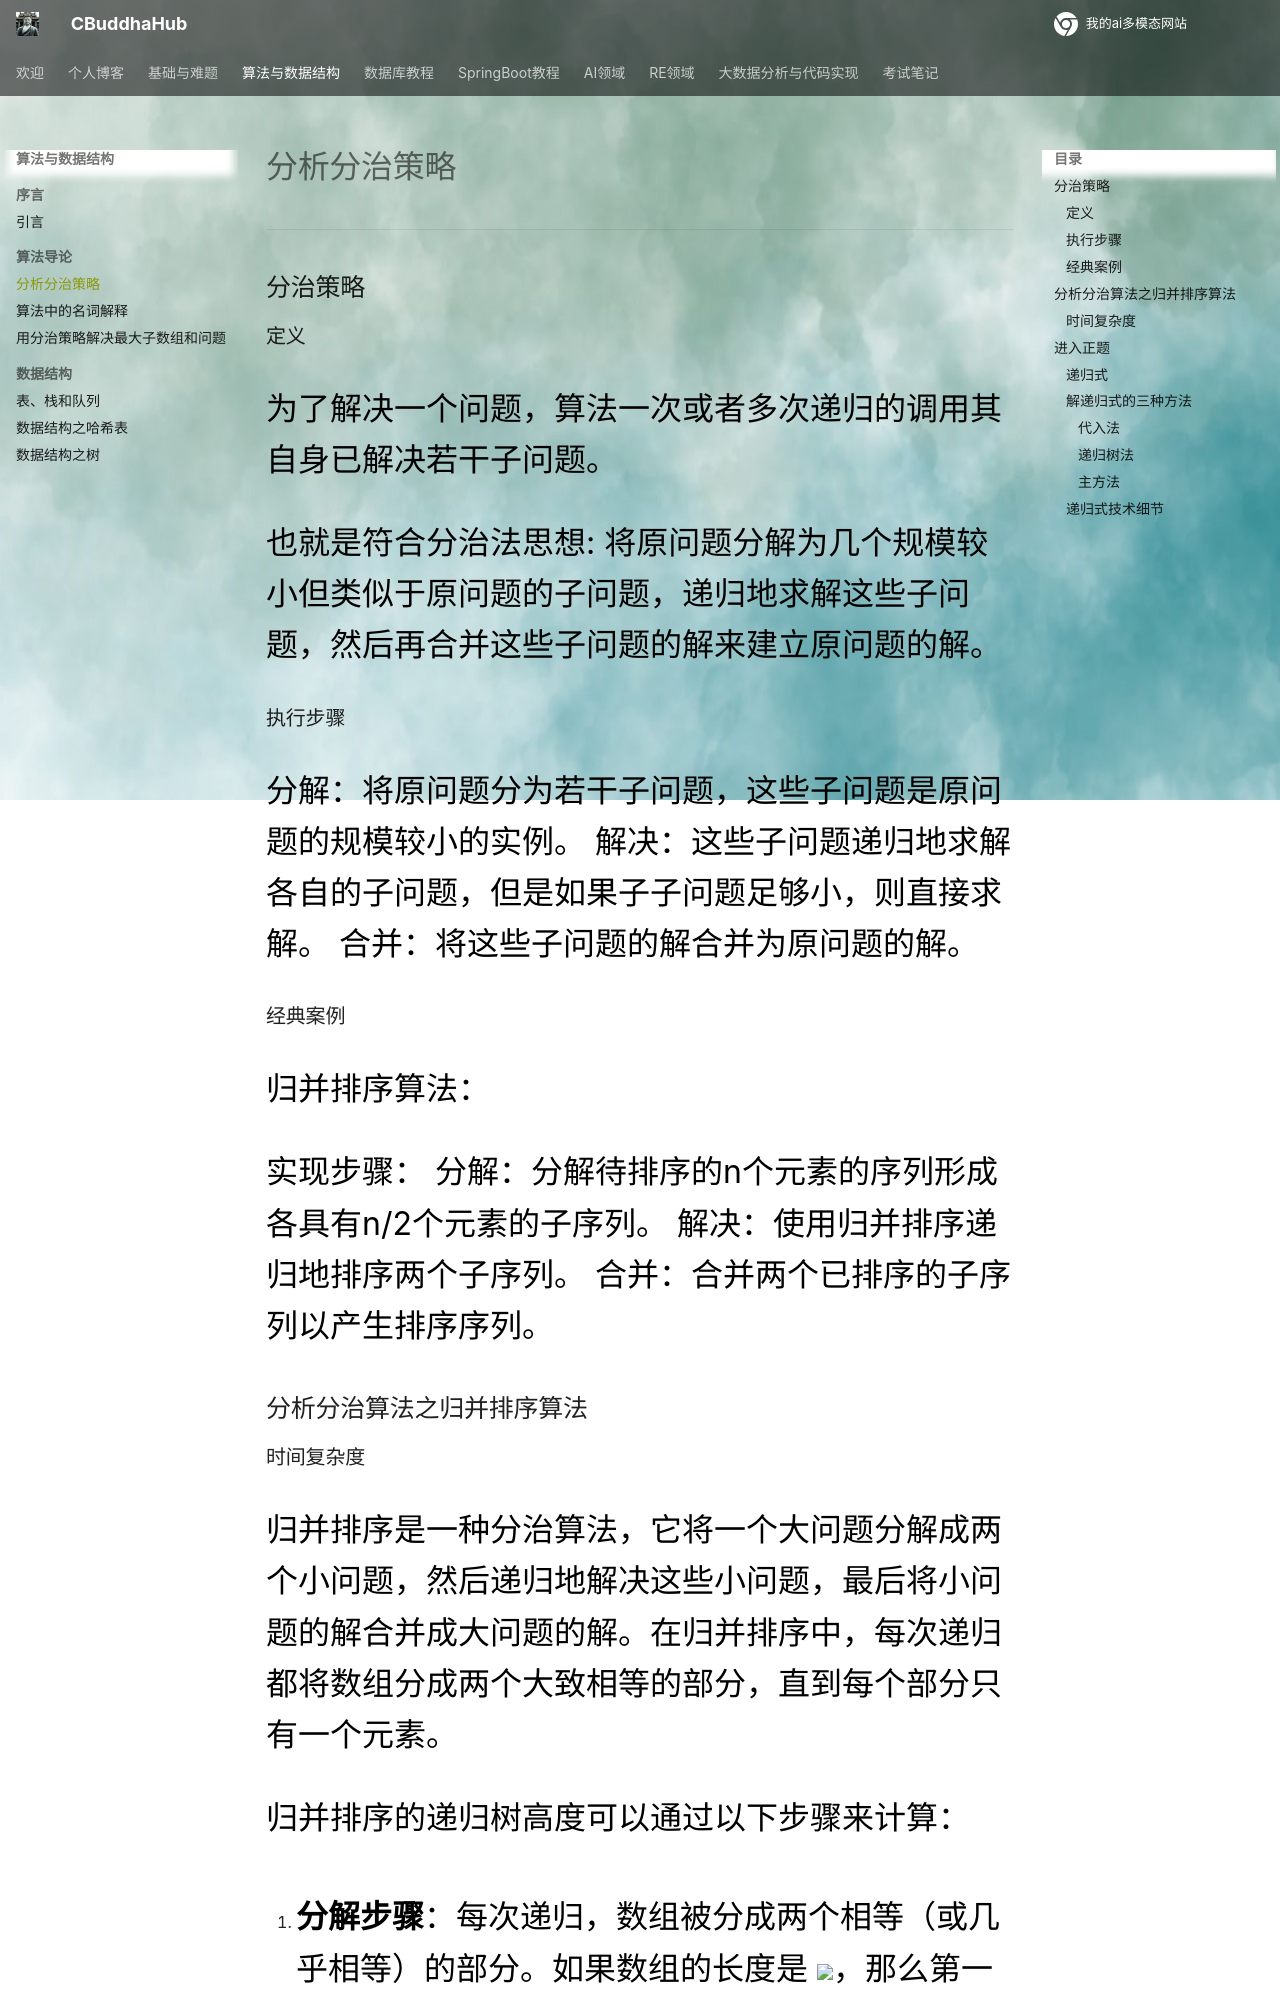

repository: CrazyBuddha-Max/CBuddhaDocs · page: algorithm/1-算法导论/导出/分治策略_/index.html · generator: mkdocs

# 分析分治策略

***

## 分治策略

### 定义

为了解决一个问题，算法一次或者多次递归的调用其自身已解决若干子问题。

也就是符合分治法思想: 将原问题分解为几个规模较小但类似于原问题的子问题，递归地求解这些子问题，然后再合并这些子问题的解来建立原问题的解。

### 执行步骤

分解：将原问题分为若干子问题，这些子问题是原问题的规模较小的实例。
解决：这些子问题递归地求解各自的子问题，但是如果子子问题足够小，则直接求解。
合并：将这些子问题的解合并为原问题的解。

### 经典案例

归并排序算法：

实现步骤：
分解：分解待排序的n个元素的序列形成各具有n/2个元素的子序列。
解决：使用归并排序递归地排序两个子序列。
合并：合并两个已排序的子序列以产生排序序列。

## 分析分治算法之归并排序算法
